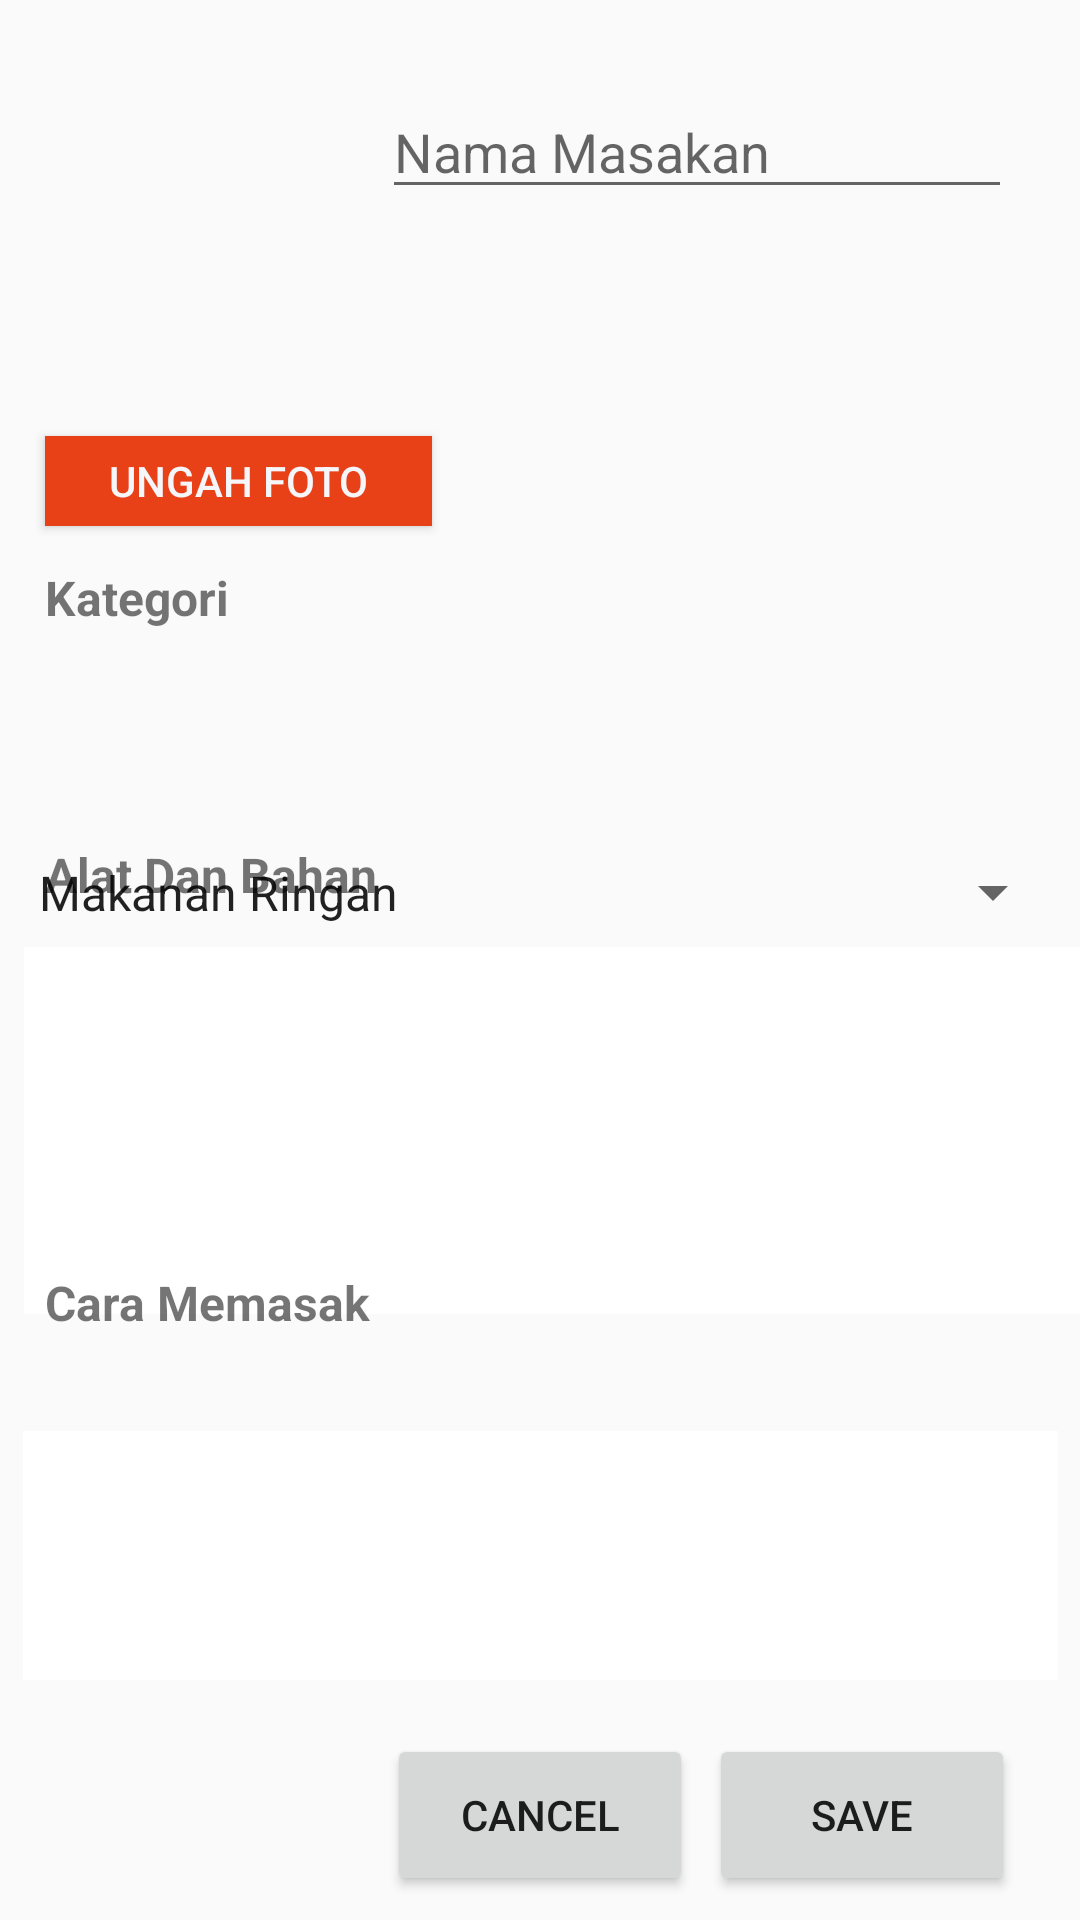

This screen was rendered from an Android layout file. Write that file and the resources it references.
<!-- AndroidManifest.xml: application theme AppTheme -->
<!-- res/layout/activity_tambah_resep.xml -->
<?xml version="1.0" encoding="utf-8"?>
<android.support.constraint.ConstraintLayout xmlns:android="http://schemas.android.com/apk/res/android"
    xmlns:app="http://schemas.android.com/apk/res-auto"
    xmlns:tools="http://schemas.android.com/tools"
    android:layout_width="match_parent"
    android:layout_height="match_parent"
    tools:context=".TambahResep">

    <EditText
        android:id="@+id/txtCaraMemasak_TambahResep"
        android:layout_width="345dp"
        android:layout_height="83dp"
        android:layout_marginBottom="8dp"
        android:layout_marginEnd="8dp"
        android:layout_marginStart="8dp"
        android:layout_marginTop="8dp"
        android:background="@color/white"
        android:ems="10"
        android:inputType="textMultiLine|textImeMultiLine|textEmailAddress|textLongMessage"
        android:paddingLeft="5dp"
        android:textColor="#f000"
        app:layout_constraintBottom_toBottomOf="parent"
        app:layout_constraintEnd_toEndOf="parent"
        app:layout_constraintHorizontal_bias="0.347"
        app:layout_constraintStart_toStartOf="parent"
        app:layout_constraintTop_toTopOf="parent"
        app:layout_constraintVertical_bias="0.867" />

    <EditText
        android:id="@+id/txtAlatBahan_TambahResep"
        android:layout_width="354dp"
        android:layout_height="0dp"
        android:layout_marginBottom="202dp"
        android:layout_marginEnd="8dp"
        android:layout_marginStart="8dp"
        android:layout_marginTop="8dp"
        android:background="@color/white"
        android:ems="10"
        android:inputType="textMultiLine|textImeMultiLine|textEmailAddress|textLongMessage"
        android:paddingLeft="5dp"
        android:textColor="#f000"
        app:layout_constraintBottom_toBottomOf="parent"
        app:layout_constraintEnd_toEndOf="parent"
        app:layout_constraintHorizontal_bias="0.0"
        app:layout_constraintStart_toStartOf="parent"
        app:layout_constraintTop_toBottomOf="@+id/imageView"
        app:layout_constraintVertical_bias="0.585" />

    <Button
        android:id="@+id/btnUnggah_tambahResep"
        android:layout_width="129dp"
        android:layout_height="30dp"
        android:layout_marginBottom="8dp"
        android:layout_marginEnd="8dp"
        android:layout_marginStart="8dp"
        android:layout_marginTop="8dp"
        android:background="@color/red"
        android:text="Ungah Foto"
        android:textColor="#f5f6fa"
        app:layout_constraintBottom_toBottomOf="parent"
        app:layout_constraintEnd_toEndOf="parent"
        app:layout_constraintHorizontal_bias="0.033"
        app:layout_constraintStart_toStartOf="parent"
        app:layout_constraintTop_toTopOf="parent"
        app:layout_constraintVertical_bias="0.231" />

    <TextView
        android:id="@+id/CaraMemasak"
        android:layout_width="142dp"
        android:layout_height="35dp"
        android:layout_marginBottom="8dp"
        android:layout_marginEnd="8dp"
        android:layout_marginStart="8dp"
        android:layout_marginTop="8dp"
        android:text="Cara Memasak"
        android:textSize="16sp"
        android:textStyle="bold"
        app:layout_constraintBottom_toBottomOf="parent"
        app:layout_constraintEnd_toEndOf="parent"
        app:layout_constraintHorizontal_bias="0.035"
        app:layout_constraintStart_toStartOf="parent"
        app:layout_constraintTop_toTopOf="parent"
        app:layout_constraintVertical_bias="0.705" />

    <TextView
        android:id="@+id/AlatBahan"
        android:layout_width="142dp"
        android:layout_height="35dp"
        android:layout_marginBottom="8dp"
        android:layout_marginEnd="8dp"
        android:layout_marginStart="8dp"
        android:layout_marginTop="8dp"
        android:text="Alat Dan Bahan"
        android:textSize="16sp"
        android:textStyle="bold"
        app:layout_constraintBottom_toBottomOf="parent"
        app:layout_constraintEnd_toEndOf="parent"
        app:layout_constraintHorizontal_bias="0.035"
        app:layout_constraintStart_toStartOf="parent"
        app:layout_constraintTop_toTopOf="parent"
        app:layout_constraintVertical_bias="0.463" />

    <TextView
        android:id="@+id/txtShowKategori"
        android:layout_width="142dp"
        android:layout_height="35dp"
        android:layout_marginBottom="8dp"
        android:layout_marginEnd="8dp"
        android:layout_marginStart="8dp"
        android:layout_marginTop="8dp"
        android:text="Kategori"
        android:textSize="16sp"
        android:textStyle="bold"
        app:layout_constraintBottom_toBottomOf="parent"
        app:layout_constraintEnd_toEndOf="parent"
        app:layout_constraintHorizontal_bias="0.035"
        app:layout_constraintStart_toStartOf="parent"
        app:layout_constraintTop_toTopOf="parent"
        app:layout_constraintVertical_bias="0.306" />

    <EditText
        android:id="@+id/txtNama_Masakan"
        android:layout_width="wrap_content"
        android:layout_height="wrap_content"
        android:layout_marginBottom="8dp"
        android:layout_marginEnd="16dp"
        android:layout_marginStart="8dp"
        android:layout_marginTop="8dp"
        android:ems="10"
        android:hint="Nama Masakan"
        android:inputType="textPersonName"
        app:layout_constraintBottom_toBottomOf="parent"
        app:layout_constraintEnd_toEndOf="parent"
        app:layout_constraintHorizontal_bias="0.947"
        app:layout_constraintStart_toEndOf="@+id/imageView"
        app:layout_constraintStart_toStartOf="parent"
        app:layout_constraintTop_toTopOf="parent"
        app:layout_constraintVertical_bias="0.035" />

    <ImageView
        android:id="@+id/imageView"
        android:layout_width="0dp"
        android:layout_height="0dp"
        android:layout_marginBottom="159dp"
        android:layout_marginEnd="8dp"
        android:layout_marginStart="16dp"
        android:layout_marginTop="26dp"
        app:layout_constraintBottom_toTopOf="@+id/txtAlatBahan_TambahResep"
        app:layout_constraintEnd_toStartOf="@+id/txtNama_Masakan"
        app:layout_constraintStart_toStartOf="parent"
        app:layout_constraintTop_toTopOf="parent"
        app:srcCompat="@drawable/logo_renako" />

    <Spinner
        android:id="@+id/spinner1"
        android:layout_width="350dp"
        android:layout_height="45dp"
        android:layout_marginBottom="320dp"
        android:layout_marginEnd="8dp"
        android:layout_marginStart="8dp"
        android:layout_marginTop="8dp"
        android:entries="@array/spinner"
        android:prompt="@array/spinner"
        app:layout_constraintBottom_toBottomOf="parent"
        app:layout_constraintEnd_toEndOf="parent"
        app:layout_constraintStart_toStartOf="parent"
        app:layout_constraintTop_toTopOf="parent"
        app:layout_constraintVertical_bias="1.0" />

    <Button
        android:id="@+id/btnCancel"
        android:layout_width="102dp"
        android:layout_height="54dp"
        android:layout_marginBottom="8dp"
        android:layout_marginEnd="8dp"
        android:layout_marginStart="8dp"
        android:layout_marginTop="8dp"
        android:text="Cancel"
        app:layout_constraintBottom_toBottomOf="parent"
        app:layout_constraintEnd_toEndOf="parent"
        app:layout_constraintStart_toStartOf="parent"
        app:layout_constraintTop_toTopOf="parent"
        app:layout_constraintVertical_bias="1.0" />

    <Button
        android:id="@+id/btnSave"
        android:layout_width="102dp"
        android:layout_height="54dp"
        android:layout_marginBottom="8dp"
        android:layout_marginEnd="8dp"
        android:layout_marginStart="8dp"
        android:layout_marginTop="8dp"
        android:text="Save"
        app:layout_constraintBottom_toBottomOf="parent"
        app:layout_constraintEnd_toEndOf="parent"
        app:layout_constraintHorizontal_bias="0.943"
        app:layout_constraintStart_toStartOf="parent"
        app:layout_constraintTop_toTopOf="parent"
        app:layout_constraintVertical_bias="1.0" />

</android.support.constraint.ConstraintLayout>
<!-- resources referenced by this layout -->
<resources>
  <string-array name="spinner">
          <item>Makanan Ringan</item>
          <item>Makanan Utama</item>
          <item>Makanan Penutup</item>
      </string-array>
  <color name="red">#e84118</color>
  <color name="white">#ffff</color>
  <!-- drawable logo_renako: png bitmap (drawable, 34513 bytes) -->
  <style name="AppTheme" parent="Base.Theme.AppCompat.Light.DarkActionBar">
          
          <item name="colorPrimary">@color/red</item>
          <item name="colorPrimaryDark">#c0392b</item>
          <item name="colorAccent">#d63031</item>
      </style>
</resources>
